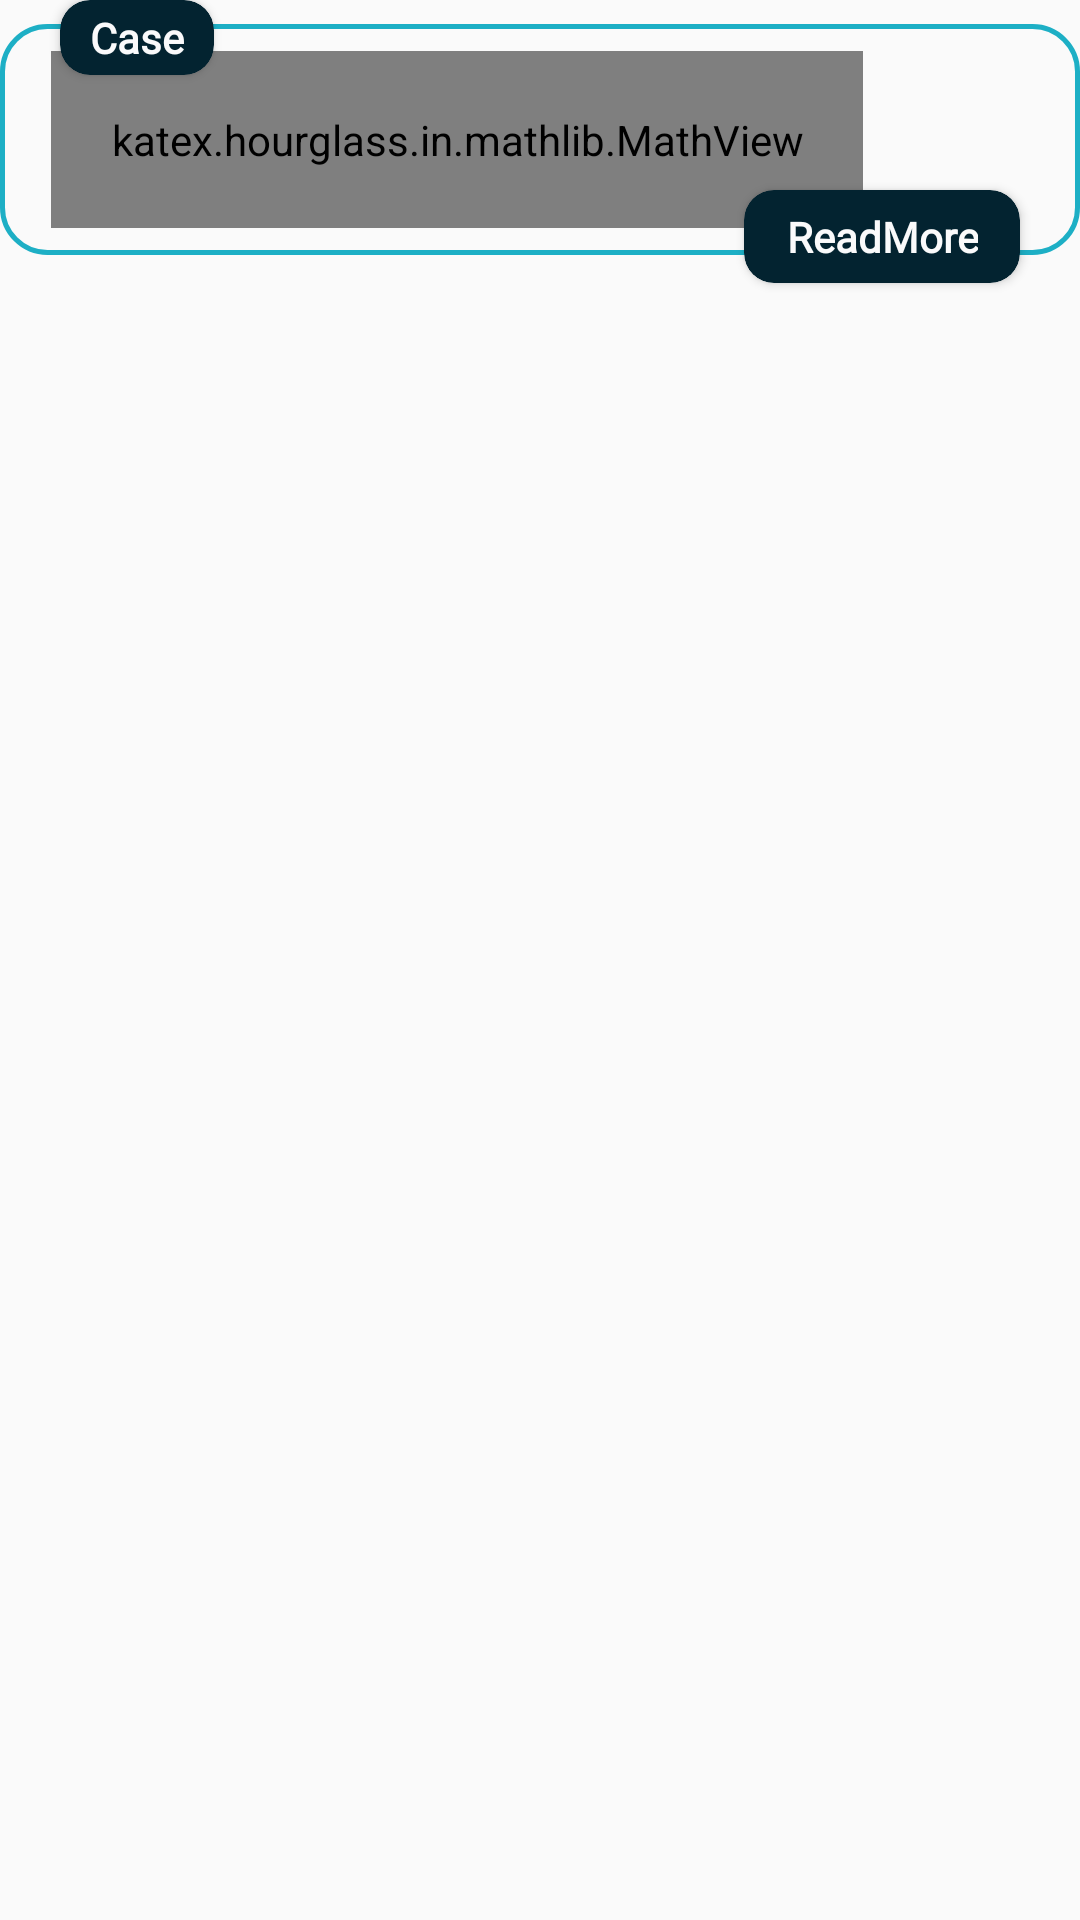

Reconstruct the res/layout file that produces this screen, plus the resources it refers to.
<!-- AndroidManifest.xml: application theme Theme.FlipprTeachear -->
<!-- res/layout/res_case_study_qes1.xml -->
<?xml version="1.0" encoding="utf-8"?>
<layout  xmlns:android="http://schemas.android.com/apk/res/android"
    xmlns:app="http://schemas.android.com/apk/res-auto">

    <RelativeLayout

        android:orientation="vertical"
        android:layout_width="match_parent"
        android:layout_height="wrap_content"
        android:layout_margin="4dp"
        >
        <RelativeLayout
            android:id="@+id/relMain"
            android:layout_width="match_parent"
            android:layout_height="wrap_content"
            android:layout_marginBottom="10dp"
            >
            <LinearLayout
                android:id="@+id/Card"
                android:layout_width="match_parent"
                android:layout_height="wrap_content"
                android:layout_marginTop="8dp"
                android:background="@drawable/round_boundary_navi"
                android:gravity="center_vertical"
                android:minHeight="70dp"
                android:padding="5dp"
                android:orientation="vertical">

                <TextView
                    android:id="@+id/Tv_text"
                    android:layout_width="wrap_content"
                    android:layout_height="wrap_content"
                    android:background="@android:color/transparent"
                    android:fontFamily="@font/neutonregular"
                    android:padding="20dp"
                    android:text=" g fdgfndfnmndfnfdmhnmfdnhmfdnmfdn"
                    android:textColor="@color/white"
                    android:textSize="18sp"
                    android:visibility="gone" />

                <katex.hourglass.in.mathlib.MathView
                    android:id="@+id/formula_one1_res"
                    android:layout_width="wrap_content"
                    android:layout_height="wrap_content"
                    android:layout_marginLeft="12dp"
                    android:layout_marginTop="4dp"
                    android:layout_marginRight="3dp"
                    android:layout_marginBottom="4dp"
                    app:setTextColor="@color/navicolor"
                    android:fontFamily="@font/ceraprobold"

                    android:padding="20dp"

                    android:textColor="@color/white"
                    android:textSize="14sp"
                    android:textStyle="normal" />

                <androidx.cardview.widget.CardView
                    android:id="@+id/cardViewIMage"
                    android:layout_width="match_parent"
                    android:layout_height="130dp"
                    android:layout_margin="8dp"
                    android:visibility="gone"
                    app:cardCornerRadius="10dp">

                    <ImageView
                        android:id="@+id/iv_image"
                        android:layout_width="match_parent"
                        android:layout_height="130dp"
                        android:background="@drawable/round_white"
                        android:contentDescription="@string/app_name"
                        android:visibility="visible" />
                </androidx.cardview.widget.CardView>


            </LinearLayout>

            <androidx.cardview.widget.CardView
                android:id="@+id/cardoption"
                android:layout_width="wrap_content"
                android:layout_height="wrap_content"
                android:layout_marginLeft="20dp"
                android:visibility="visible"
                app:cardCornerRadius="10dp"
                app:cardBackgroundColor="@color/navicolor">
                <TextView
                    android:id="@+id/tv_sereas_res"
                    android:gravity="center"
                    android:fontFamily="@font/neutonregular"
                    android:layout_width="match_parent"
                    android:layout_height="match_parent"
                    android:layout_gravity="center"
                    android:textColor="@color/White"
                    android:textStyle="bold"
                    android:textSize="14sp"
                    android:paddingLeft="10dp"
                    android:paddingRight="10dp"
                    android:paddingTop="3dp"
                    android:paddingBottom="3dp"
                    android:text="Case">
                </TextView>
            </androidx.cardview.widget.CardView>

        </RelativeLayout>
        <androidx.cardview.widget.CardView
            android:layout_below="@id/relMain"
            android:id="@+id/cardReadMore"
            android:layout_width="wrap_content"
            android:layout_height="wrap_content"
            android:layout_marginRight="20dp"
            android:visibility="visible"
            app:cardCornerRadius="10dp"
            android:layout_marginTop="-32dp"
            android:layout_alignParentRight="true"
            app:cardBackgroundColor="@color/navicolor">
            <TextView
                android:id="@+id/tvReadMore"
                android:gravity="center"
                android:fontFamily="@font/neutonregular"
                android:layout_width="match_parent"
                android:layout_height="match_parent"
                android:layout_gravity="center"
                android:textColor="@color/White"
                android:textStyle="bold"
                android:textSize="14sp"
                android:paddingLeft="14dp"
                android:paddingRight="14dp"
                android:paddingTop="6dp"
                android:paddingBottom="6dp"
                android:text="ReadMore">
            </TextView>
        </androidx.cardview.widget.CardView>
        <RelativeLayout
            android:visibility="gone"
            android:layout_below="@id/relMain"
            android:id="@+id/relMain_asrtion"
            android:layout_width="match_parent"
            android:layout_height="wrap_content"
            android:layout_marginBottom="10dp">
            <LinearLayout
                android:id="@+id/Card_asrtion"
                android:layout_width="match_parent"
                android:layout_height="wrap_content"
                android:layout_marginTop="8dp"
                android:background="@drawable/round_boundary_navi"
                android:gravity="center_vertical"
                android:minHeight="70dp"
                android:padding="5dp"
                android:orientation="vertical">

                <katex.hourglass.in.mathlib.MathView
                    android:id="@+id/formula_one1_res_asrtion"
                    android:layout_width="wrap_content"
                    android:layout_height="wrap_content"
                    android:layout_marginLeft="12dp"
                    android:layout_marginTop="4dp"
                    android:layout_marginRight="3dp"
                    android:layout_marginBottom="4dp"
                    android:fontFamily="@font/ceraprobold"
                    app:setTextColor="@color/navicolor"
                    android:padding="20dp"

                    android:textColor="@color/white"
                    android:textSize="14sp"
                    android:textStyle="normal" />

                <androidx.cardview.widget.CardView
                    android:id="@+id/cardViewIMage_asrtion"
                    android:layout_width="match_parent"
                    android:layout_height="130dp"
                    android:layout_margin="8dp"
                    android:visibility="gone"
                    app:cardCornerRadius="10dp">

                    <ImageView
                        android:id="@+id/iv_image_asrtion"
                        android:layout_width="match_parent"
                        android:layout_height="130dp"
                        android:background="@drawable/round_white"
                        android:contentDescription="@string/app_name"
                        android:visibility="visible" />
                </androidx.cardview.widget.CardView>


            </LinearLayout>

            <androidx.cardview.widget.CardView
                android:id="@+id/cardoption_asrtion"
                android:layout_width="wrap_content"
                android:layout_height="wrap_content"
                android:layout_marginLeft="20dp"
                android:visibility="visible"
                app:cardCornerRadius="10dp"
                app:cardBackgroundColor="@color/navicolor">
                <TextView
                    android:id="@+id/tv_sereas_res_asrtion"
                    android:gravity="center"
                    android:fontFamily="@font/neutonregular"
                    android:layout_width="match_parent"
                    android:layout_height="match_parent"
                    android:layout_gravity="center"
                    android:textColor="@color/White"
                    android:textStyle="bold"
                    android:textSize="14sp"
                    android:paddingLeft="10dp"
                    android:paddingRight="10dp"
                    android:paddingTop="3dp"
                    android:paddingBottom="3dp"
                    android:text="Case">
                </TextView>
            </androidx.cardview.widget.CardView>

        </RelativeLayout>
        <androidx.recyclerview.widget.RecyclerView
            android:id="@+id/recycler_Title"
            android:layout_width="match_parent"
            android:layout_height="wrap_content"
            android:layout_gravity="center"
            android:padding="10dp"
            android:layout_marginTop="20dp"
            android:orientation="horizontal"
            app:layoutManager="androidx.recyclerview.widget.LinearLayoutManager"
            android:layout_below="@id/relMain"
            />


    </RelativeLayout>
</layout>
<!-- resources referenced by this layout -->
<resources>
  <color name="White">#FAFFFFFF</color>
  <color name="navicolor">#032330</color>
  <color name="white">#FFFFFF</color>
  <!-- drawable round_boundary_navi (drawable) -->
  <?xml version="1.0" encoding="utf-8"?>
  <shape xmlns:android="http://schemas.android.com/apk/res/android"
      android:shape="rectangle"
      >
      <solid android:color="@color/transparent"/>
      <stroke
          android:color="@color/skyblue_text_color"
          android:width="1.5dp"/>
      <corners android:radius="15dp"/>
  
  </shape>
  <!-- drawable round_white (drawable) -->
  <?xml version="1.0" encoding="utf-8"?>
  <shape xmlns:android="http://schemas.android.com/apk/res/android"
      android:shape="rectangle"
      >
      <solid android:color="#fff"/>
  
      <corners android:radius="15dp"/>
  </shape>
  <string name="app_name">Flippr Teacher</string>
  <style name="Theme.FlipprTeachear" parent="Theme.Design.Light.NoActionBar">
          
          <item name="colorPrimary">@color/colorPrimary</item>
          <item name="colorPrimaryDark">@color/colorPrimaryDark</item>
          <item name="colorAccent">@color/colorAccent</item>
          <item name="windowActionBar">false</item>
          <item name="windowNoTitle">true</item>
          <item name="android:windowDisablePreview">true</item>
          
      </style>
  <color name="transparent">#00FFFF00</color>
  <color name="skyblue_text_color">#1dafc5</color>
  <color name="colorPrimary">#3069C5</color>
  <color name="colorPrimaryDark">#010101</color>
  <color name="colorAccent">#010101</color>
</resources>
